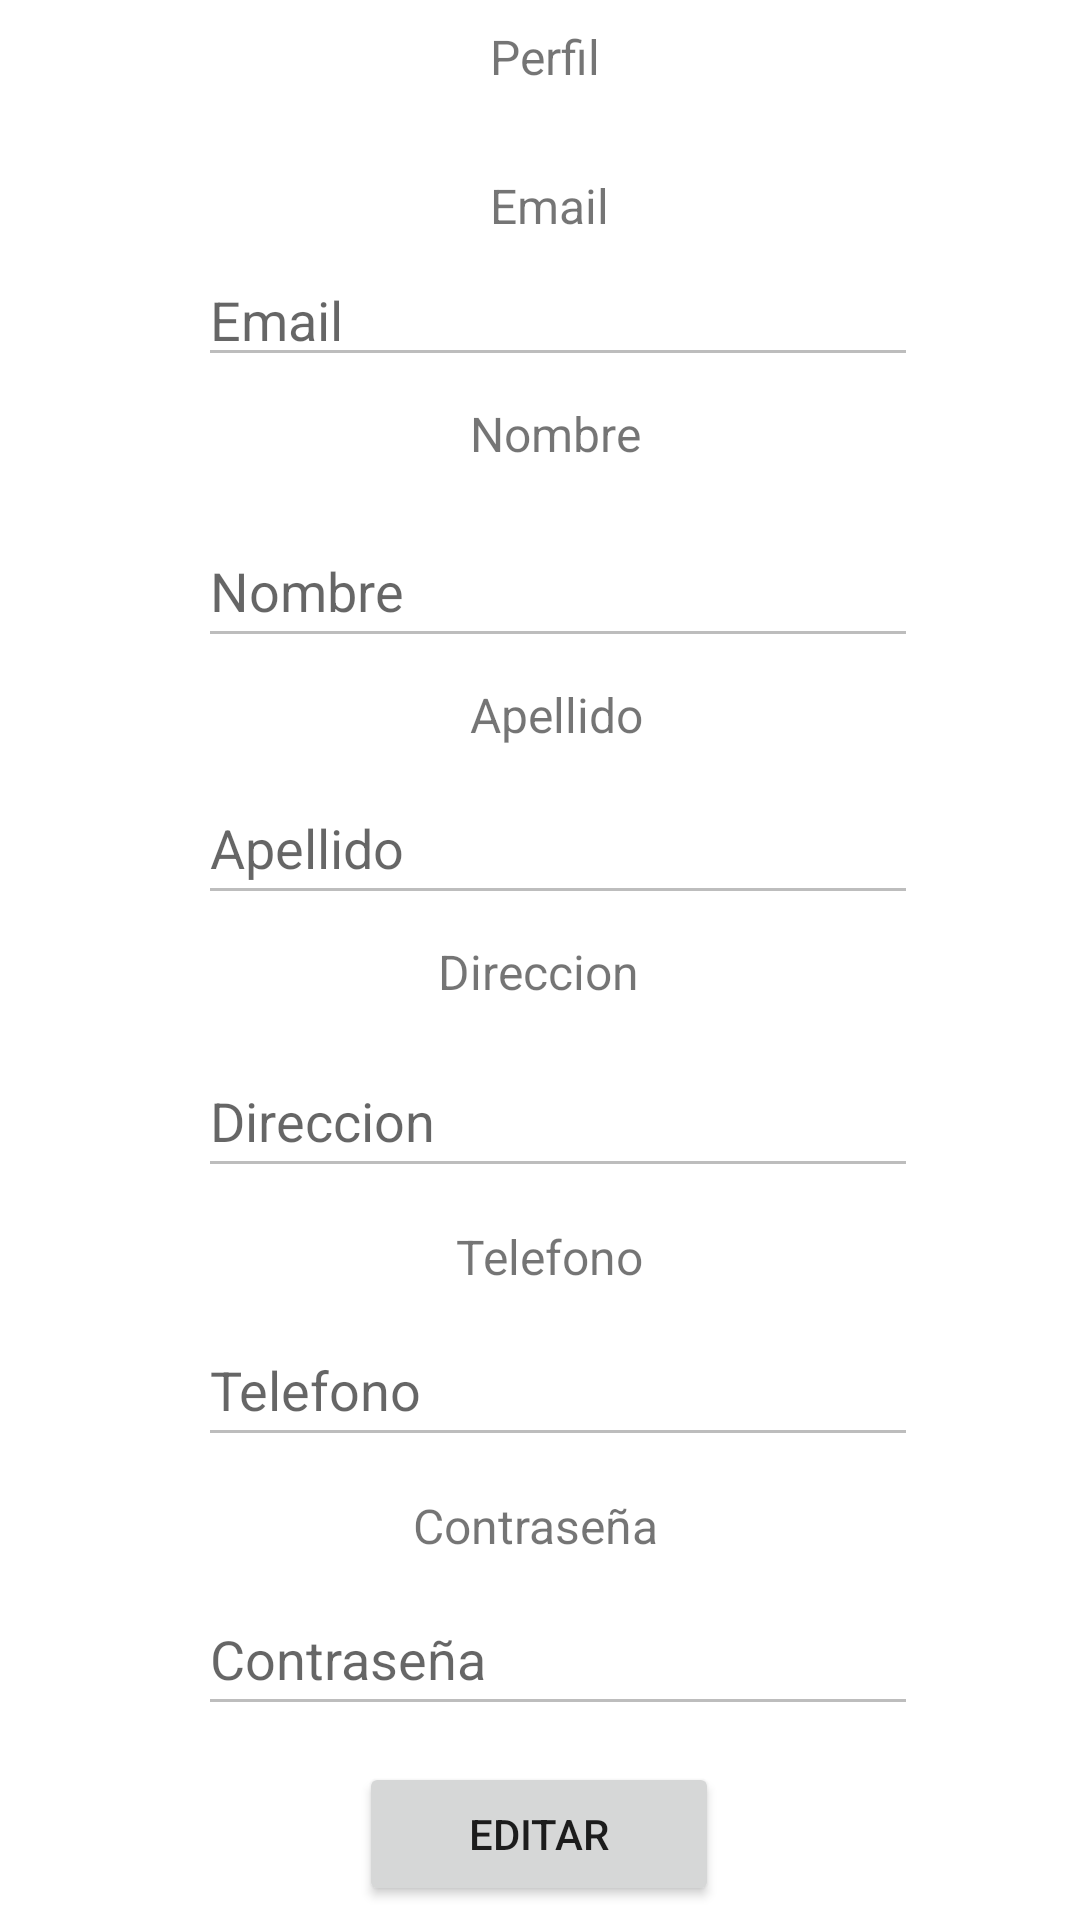

Layout XML and referenced resources for this Android screen:
<!-- AndroidManifest.xml: application theme Theme.SistemaDeliveryAndroid -->
<!-- res/layout/fragment_perfil.xml -->
<?xml version="1.0" encoding="utf-8"?>
<androidx.constraintlayout.widget.ConstraintLayout xmlns:android="http://schemas.android.com/apk/res/android"
    xmlns:app="http://schemas.android.com/apk/res-auto"
    xmlns:tools="http://schemas.android.com/tools"
    android:layout_width="match_parent"
    android:layout_height="match_parent"
    tools:context=".ui.perfil.PerfilFragment">

        <EditText
            android:id="@+id/etId"
            android:layout_width="wrap_content"
            android:layout_height="wrap_content"
            android:layout_marginBottom="832dp"
            android:text="id"
            android:visibility="invisible"
            app:layout_constraintBottom_toBottomOf="parent"
            app:layout_constraintEnd_toStartOf="@+id/btEdit"
            app:layout_constraintHorizontal_bias="0.484"
            app:layout_constraintStart_toStartOf="parent" />

        <EditText
            android:id="@+id/etApellido"
            android:layout_width="240dp"
            android:layout_height="48dp"
            android:layout_marginTop="8dp"
            android:ems="10"
            android:enabled="false"
            android:hint="Apellido"
            android:inputType="textPersonName"
            app:layout_constraintEnd_toEndOf="parent"
            app:layout_constraintHorizontal_bias="0.549"
            app:layout_constraintStart_toStartOf="parent"
            app:layout_constraintTop_toBottomOf="@+id/tvApellido" />

        <EditText
            android:id="@+id/etPassword"
            android:layout_width="240dp"
            android:layout_height="48dp"
            android:layout_marginTop="8dp"
            android:ems="10"
            android:enabled="false"
            android:hint="Contraseña"
            android:inputType="textPassword"
            app:layout_constraintEnd_toEndOf="parent"
            app:layout_constraintHorizontal_bias="0.549"
            app:layout_constraintStart_toStartOf="parent"
            app:layout_constraintTop_toBottomOf="@+id/tvPassword" />

        <TextView
            android:id="@+id/tvPerfil"
            android:layout_width="45dp"
            android:layout_height="wrap_content"
            android:layout_marginTop="8dp"
            android:text="Perfil"
            android:textAlignment="textStart"
            android:textSize="16sp"
            app:layout_constraintEnd_toEndOf="parent"
            app:layout_constraintHorizontal_bias="0.519"
            app:layout_constraintStart_toStartOf="parent"
            app:layout_constraintTop_toTopOf="parent" />

        <EditText
            android:id="@+id/etTelefono"
            android:layout_width="240dp"
            android:layout_height="48dp"
            android:layout_marginTop="8dp"
            android:ems="10"
            android:enabled="false"
            android:hint="Telefono"
            android:inputType="text|numberSigned"
            app:layout_constraintEnd_toEndOf="parent"
            app:layout_constraintHorizontal_bias="0.549"
            app:layout_constraintStart_toStartOf="parent"
            app:layout_constraintTop_toBottomOf="@+id/tvTelefono" />

        <Button
            android:id="@+id/btEdit"
            android:layout_width="120dp"
            android:layout_height="48dp"
            android:layout_marginTop="12dp"
            android:text="Editar"
            android:visibility="visible"
            app:layout_constraintEnd_toEndOf="parent"
            app:layout_constraintHorizontal_bias="0.498"
            app:layout_constraintStart_toStartOf="parent"
            app:layout_constraintTop_toBottomOf="@+id/etPassword" />

        <TextView
            android:id="@+id/tvApellido"
            android:layout_width="60dp"
            android:layout_height="wrap_content"
            android:layout_marginTop="8dp"
            android:labelFor="@id/etApellido"
            android:text="Apellido"
            android:textAlignment="textStart"
            android:textSize="16sp"
            app:layout_constraintEnd_toEndOf="parent"
            app:layout_constraintHorizontal_bias="0.522"
            app:layout_constraintStart_toStartOf="parent"
            app:layout_constraintTop_toBottomOf="@+id/etNombre" />

        <EditText
            android:id="@+id/etNombre"
            android:layout_width="240dp"
            android:layout_height="48dp"
            android:layout_marginTop="16dp"
            android:ems="10"
            android:enabled="false"
            android:hint="Nombre"
            android:inputType="textPersonName"
            app:layout_constraintEnd_toEndOf="parent"
            app:layout_constraintHorizontal_bias="0.549"
            app:layout_constraintStart_toStartOf="parent"
            app:layout_constraintTop_toBottomOf="@+id/tvNombre" />

        <EditText
            android:id="@+id/etDireccion"
            android:layout_width="240dp"
            android:layout_height="48dp"
            android:layout_marginTop="12dp"
            android:ems="10"
            android:hint="Direccion"
            android:enabled="false"
            android:inputType="text|textPersonName"
            app:layout_constraintEnd_toEndOf="parent"
            app:layout_constraintHorizontal_bias="0.549"
            app:layout_constraintStart_toStartOf="parent"
            app:layout_constraintTop_toBottomOf="@+id/tvDireccion" />

        <TextView
            android:id="@+id/tvDireccion"
            android:layout_width="91dp"
            android:layout_height="23dp"
            android:layout_marginTop="8dp"
            android:labelFor="@id/etDireccion"
            android:text="Direccion"
            android:textAlignment="textStart"
            android:textSize="16sp"
            app:layout_constraintEnd_toEndOf="parent"
            app:layout_constraintHorizontal_bias="0.543"
            app:layout_constraintStart_toStartOf="parent"
            app:layout_constraintTop_toBottomOf="@+id/etApellido" />

        <TextView
            android:id="@+id/tvTelefono"
            android:layout_width="65dp"
            android:layout_height="wrap_content"
            android:layout_marginTop="12dp"
            android:labelFor="@id/etTelefono"
            android:text="Telefono"
            android:textAlignment="textStart"
            android:textSize="16sp"
            app:layout_constraintEnd_toEndOf="parent"
            app:layout_constraintHorizontal_bias="0.515"
            app:layout_constraintStart_toStartOf="parent"
            app:layout_constraintTop_toBottomOf="@+id/etDireccion" />

        <EditText
            android:id="@+id/etEmail"
            android:layout_width="240dp"
            android:layout_height="40dp"
            android:layout_marginTop="8dp"
            android:ems="10"
            android:enabled="false"
            android:hint="Email"
            android:inputType="textEmailAddress"
            app:layout_constraintEnd_toEndOf="parent"
            app:layout_constraintHorizontal_bias="0.549"
            app:layout_constraintStart_toStartOf="parent"
            app:layout_constraintTop_toBottomOf="@+id/tvEmail" />

        <TextView
            android:id="@+id/tvNombre"
            android:layout_width="60dp"
            android:layout_height="wrap_content"
            android:layout_marginTop="8dp"
            android:labelFor="@id/etNombre"
            android:text="Nombre"
            android:textAlignment="textStart"
            android:textSize="16sp"
            app:layout_constraintEnd_toEndOf="parent"
            app:layout_constraintHorizontal_bias="0.522"
            app:layout_constraintStart_toStartOf="parent"
            app:layout_constraintTop_toBottomOf="@+id/etEmail" />

        <TextView
            android:id="@+id/tvPassword"
            android:layout_width="85dp"
            android:layout_height="wrap_content"
            android:layout_marginTop="12dp"
            android:labelFor="@id/etTelefono"
            android:text="Contraseña"
            android:textAlignment="textStart"
            android:textSize="16sp"
            app:layout_constraintEnd_toEndOf="parent"
            app:layout_constraintStart_toStartOf="parent"
            app:layout_constraintTop_toBottomOf="@+id/etTelefono" />

        <TextView
            android:id="@+id/tvEmail"
            android:layout_width="45dp"
            android:layout_height="20dp"
            android:layout_marginTop="28dp"
            android:text="Email"
            android:textAlignment="textStart"
            android:textSize="16sp"
            app:layout_constraintEnd_toEndOf="parent"
            app:layout_constraintHorizontal_bias="0.519"
            app:layout_constraintStart_toStartOf="parent"
            app:layout_constraintTop_toBottomOf="@+id/tvPerfil" />


</androidx.constraintlayout.widget.ConstraintLayout>
<!-- resources referenced by this layout -->
<resources>
  <style name="Theme.SistemaDeliveryAndroid" parent="Theme.MaterialComponents.DayNight.DarkActionBar">
          
          <item name="colorPrimary">@color/purple_500</item>
          <item name="colorPrimaryVariant">@color/purple_700</item>
          <item name="colorOnPrimary">@color/white</item>
          
          <item name="colorSecondary">@color/teal_200</item>
          <item name="colorSecondaryVariant">@color/teal_700</item>
          <item name="colorOnSecondary">@color/black</item>
          
          <item name="android:statusBarColor">?attr/colorPrimaryVariant</item>
          
      </style>
  <!-- not gathered from this repository: default colours our renderer supplied (Android Studio template values) -->
  <color name="purple_500">#FF6200EE</color>
  <color name="purple_700">#FF3700B3</color>
  <color name="teal_200">#FF03DAC5</color>
  <color name="teal_700">#FF018786</color>
  <color name="black">#FF000000</color>
  <color name="white">#FFFFFFFF</color>
</resources>
